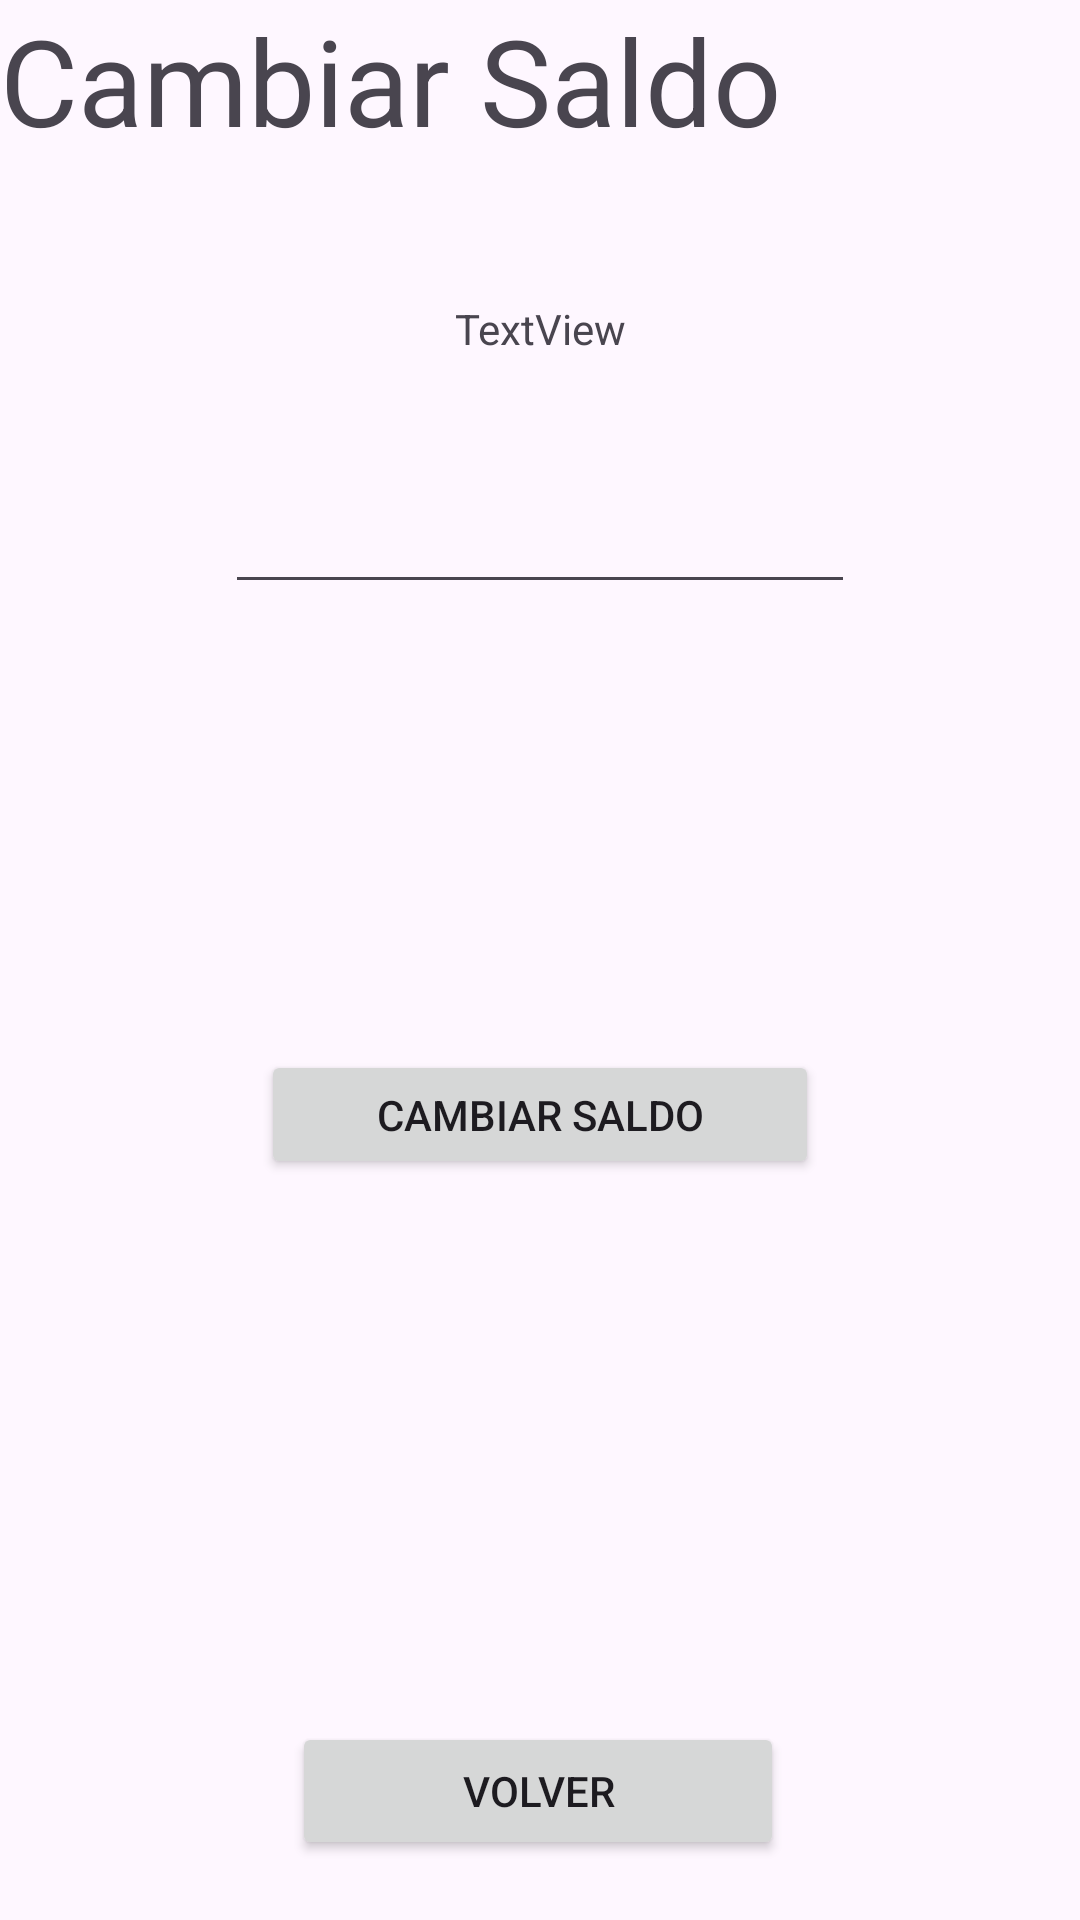

Layout XML and referenced resources for this Android screen:
<!-- AndroidManifest.xml: application theme Theme.TFGTickets -->
<!-- res/layout/activity_cambiar_saldo.xml -->
<?xml version="1.0" encoding="utf-8"?>
<androidx.constraintlayout.widget.ConstraintLayout xmlns:android="http://schemas.android.com/apk/res/android"
    xmlns:app="http://schemas.android.com/apk/res-auto"
    xmlns:tools="http://schemas.android.com/tools"
    android:id="@+id/main"
    android:layout_width="match_parent"
    android:layout_height="match_parent"
    tools:context=".CambiarSaldoActivity">

    <Button
        android:id="@+id/btnMenuPrincipal"
        android:layout_width="164dp"
        android:layout_height="46dp"
        android:layout_marginBottom="20dp"
        android:text="Volver"
        app:layout_constraintBottom_toBottomOf="parent"
        app:layout_constraintEnd_toEndOf="parent"
        app:layout_constraintHorizontal_bias="0.497"
        app:layout_constraintStart_toStartOf="parent" />

    <TextView
        android:id="@+id/textViewIP"
        android:layout_width="wrap_content"
        android:layout_height="wrap_content"
        android:layout_marginTop="100dp"
        android:text="TextView"
        app:layout_constraintEnd_toEndOf="parent"
        app:layout_constraintStart_toStartOf="parent"
        app:layout_constraintTop_toTopOf="parent" />

    <TextView
        android:id="@+id/textView7"
        android:layout_width="wrap_content"
        android:layout_height="wrap_content"
        android:text="Cambiar Saldo"
        android:textSize="40sp"
        tools:layout_editor_absoluteX="75dp"
        tools:layout_editor_absoluteY="16dp" />

    <Button
        android:id="@+id/btnAccionCambiarSaldo"
        android:layout_width="186dp"
        android:layout_height="43dp"
        android:layout_marginTop="350dp"
        android:text="Cambiar Saldo"
        app:layout_constraintEnd_toEndOf="parent"
        app:layout_constraintStart_toStartOf="parent"
        app:layout_constraintTop_toTopOf="parent" />

    <EditText
        android:id="@+id/editTextSaldoValor"
        android:layout_width="wrap_content"
        android:layout_height="wrap_content"
        android:layout_marginTop="160dp"
        android:ems="10"
        android:inputType="number|numberDecimal|numberSigned"
        app:layout_constraintEnd_toEndOf="parent"
        app:layout_constraintStart_toStartOf="parent"
        app:layout_constraintTop_toTopOf="parent" />
</androidx.constraintlayout.widget.ConstraintLayout>
<!-- resources referenced by this layout -->
<resources>
  <style name="Theme.TFGTickets" parent="Base.Theme.TFGTickets" />
  <style name="Base.Theme.TFGTickets" parent="Theme.Material3.DayNight.NoActionBar">
          
          
      </style>
</resources>
